Run: headless pygame with SDL's dummy video driver; simulated clock (each Clock.tick advances the game by its frame time, no real sleeping); random seed 0; keys injected as events and as key.get_pressed() state; mouse plan: one left click at the window centre at the start of phase 2, then a move to the lower-right quarter at the start of phase 3.
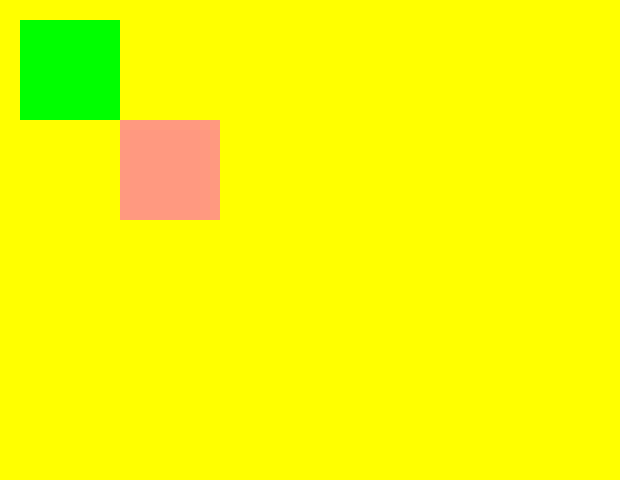
Frame 1 of 4 · flips 1–60 · no input
Frame 2 of 4 · flips 61–180 · clicked the window centre · tapped SPACE, RETURN · held RIGHT (→), D · screen unchanged from frame 1, image omitted
Frame 3 of 4 · flips 181–300 · moved the mouse to the lower-right quarter · held DOWN (↓), S · screen unchanged from frame 2, image omitted
Frame 4 of 4 · flips 301–420 · held LEFT (←), A, UP (↑), W · screen unchanged from frame 3, image omitted

The pygame program that drew these frames:

import pygame

pygame.init()
clock = pygame.time.Clock()
RED = (255,0,0)
GREEN = (0,255,0)
YELLOW = (255,255,0)

screen = pygame.display.set_mode( (620,480))
activeColor = YELLOW
CHANGE_BG_COLOR = pygame.USEREVENT + 1
ON_BOX = pygame.USEREVENT + 2
ON_BOX2 = pygame.USEREVENT + 3

pygame.time.set_timer(CHANGE_BG_COLOR, 500)
myrect = pygame.Rect(20,20, 100,100)
myrect2 = pygame.Rect(120,120, 100,100)

while True:
    screen.fill(activeColor)
    pygame.draw.rect(screen,GREEN,myrect,0)
    pygame.draw.rect(screen, (255,153,128), myrect2, 0)
    for event in pygame.event.get():
        if event.type == pygame.QUIT:
            pygame.quit()
            exit()

        if event.type == CHANGE_BG_COLOR:
            if activeColor == RED:
                activeColor = YELLOW
            elif activeColor == YELLOW:
                activeColor = RED

        if event.type == ON_BOX:
            print("Mouse over Green Box...")

        if event.type == ON_BOX2:
            print("Mouse over Green Box2...")

    if myrect.collidepoint(pygame.mouse.get_pos()) :
        pygame.event.post( pygame.event.Event(ON_BOX))
    if myrect2.collidepoint(pygame.mouse.get_pos()) :
        pygame.event.post( pygame.event.Event(ON_BOX2))

    pygame.display.update()
    clock.tick(30)
